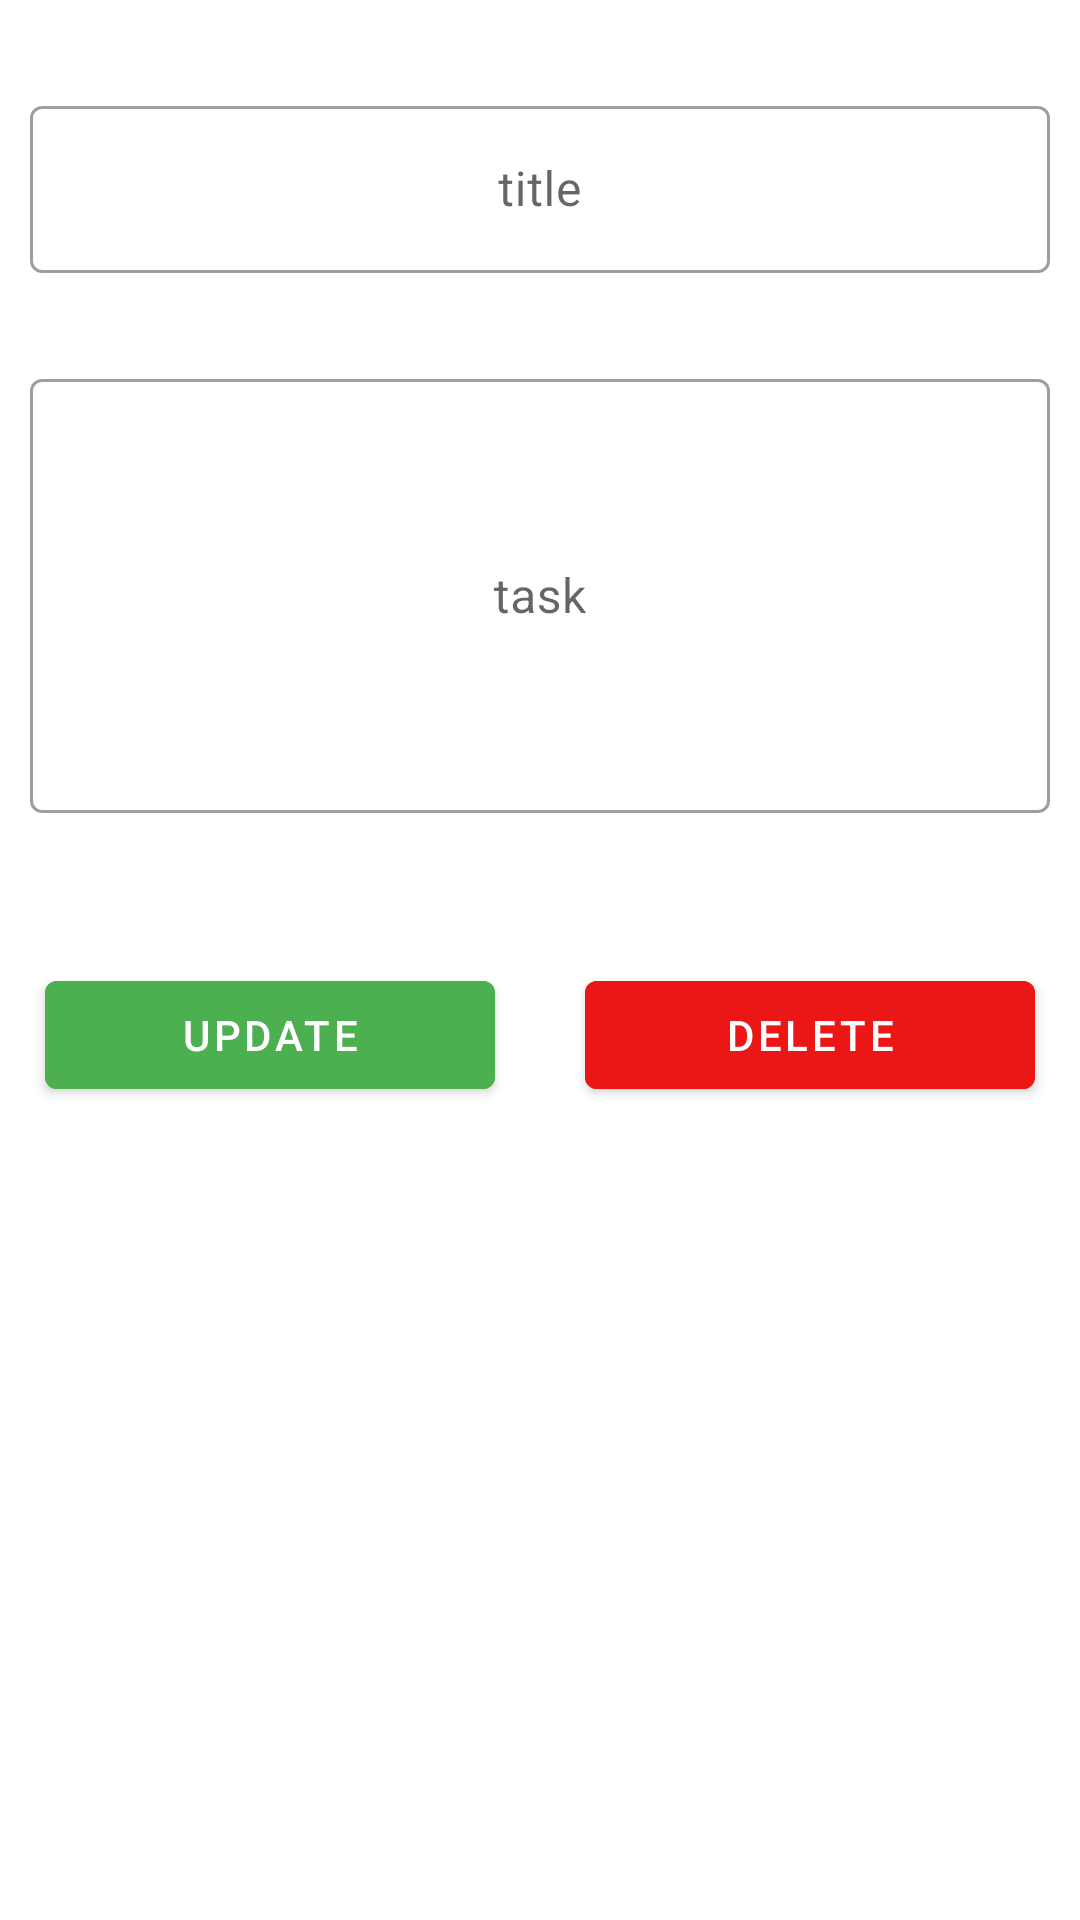

Layout XML and referenced resources for this Android screen:
<!-- AndroidManifest.xml: application theme Theme.TodoTasks -->
<!-- res/layout/fragment_show.xml -->
<?xml version="1.0" encoding="utf-8"?>

<LinearLayout xmlns:android="http://schemas.android.com/apk/res/android"
    xmlns:tools="http://schemas.android.com/tools"
    android:layout_width="match_parent"
    android:layout_height="match_parent"
    tools:context=".ShowFragment">

    <LinearLayout
        android:layout_width="match_parent"
        android:orientation="vertical"
        android:layout_gravity="center"
        android:layout_height="match_parent"
        >

        <com.google.android.material.textfield.TextInputLayout
            android:layout_width="match_parent"
            android:layout_height="wrap_content"
            style="@style/Widget.MaterialComponents.TextInputLayout.OutlinedBox"
            android:layout_marginStart="10dp"
            android:layout_marginEnd="10dp"
            android:layout_marginTop="30dp"
            android:hint="title">

            <androidx.appcompat.widget.AppCompatEditText
                android:id="@+id/title"
                android:layout_width="match_parent"
                android:gravity="center"
                android:layout_height="match_parent"/>
        </com.google.android.material.textfield.TextInputLayout>

        <com.google.android.material.textfield.TextInputLayout
            android:layout_width="match_parent"
            android:layout_height="150dp"
            style="@style/Widget.MaterialComponents.TextInputLayout.OutlinedBox"
            android:layout_marginStart="10dp"
            android:layout_marginEnd="10dp"
            android:layout_marginTop="30dp"
            android:hint="task">

            <androidx.appcompat.widget.AppCompatEditText
                android:id="@+id/task"
                android:layout_width="match_parent"
                android:gravity="center"
                android:layout_height="match_parent"/>
        </com.google.android.material.textfield.TextInputLayout>


        <LinearLayout
            android:layout_width="match_parent"
            android:layout_height="wrap_content"
            android:gravity="center"
            android:layout_marginTop="50dp"
            android:orientation="horizontal">

            <Button
                android:id="@+id/update"
                android:layout_width="150dp"
                android:layout_height="wrap_content"
                android:layout_marginEnd="30dp"
                android:backgroundTint="@color/green"
                android:text="Update"
                android:textColor="@color/white" />

            <Button
                android:id="@+id/delete"
                android:layout_width="150dp"
                android:layout_height="wrap_content"
                android:text="Delete"
                android:textColor="@color/white"
                android:backgroundTint="@color/red"/>



        </LinearLayout>

    </LinearLayout>

</LinearLayout>
<!-- resources referenced by this layout -->
<resources>
  <color name="green">#4CAF50</color>
  <color name="red">#EB1717</color>
  <color name="white">#FFFFFFFF</color>
  <style name="Theme.TodoTasks" parent="Theme.MaterialComponents.DayNight.NoActionBar">
          
          <item name="colorPrimary">@color/green</item>
          <item name="colorPrimaryVariant">@color/green</item>
          <item name="colorOnPrimary">@color/white</item>
          
          <item name="colorSecondary">@color/blue</item>
          <item name="colorSecondaryVariant">@color/blue</item>
          <item name="colorOnSecondary">@color/teal_200</item>
          
          <item name="android:statusBarColor" tools:targetApi="l">?attr/colorPrimaryVariant</item>
          
      </style>
  <color name="blue">#190645</color>
  <color name="teal_200">#FFFFFFFF</color>
</resources>
